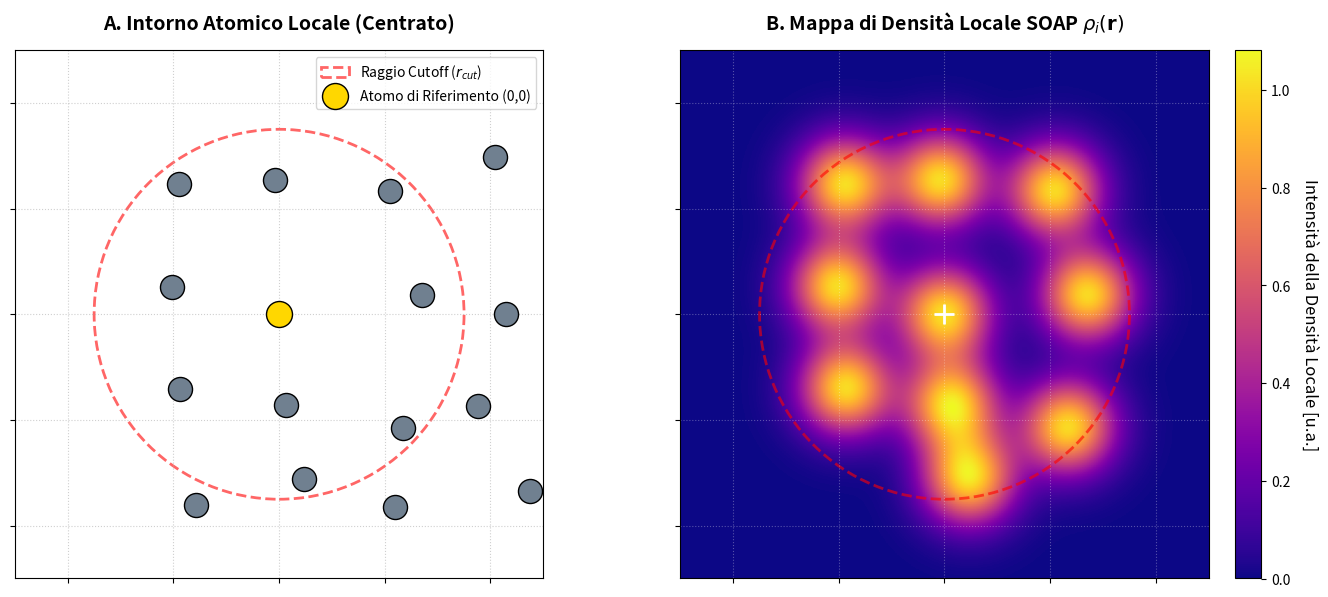

Recreate this plot in Python.
import numpy as np
import matplotlib.pyplot as plt

# ==========================================
# 1. Impostazioni Iniziali e Struttura Globale
# ==========================================
np.random.seed(42)
lato_scatola = 10.0
sigma = 0.6                  # Ridotto leggermente per evidenziare i picchi locali
r_cut = 3.5                  # Raggio di cutoff tipico di SOAP

# Creiamo la struttura perturbata di partenza (come prima)
punti_reticolo = np.linspace(2.0, 8.0, 4)
X_atomi, Y_atomi = np.meshgrid(punti_reticolo, punti_reticolo)
posizioni_regolari = np.c_[X_atomi.ravel(), Y_atomi.ravel()]
intensita_rumore = 0.3
rumore = np.random.normal(0, intensita_rumore, posizioni_regolari.shape)
posizioni_globali = posizioni_regolari + rumore

# ==========================================
# 2. TRASLAZIONE SOAP: Scegliamo il centro del mondo
# ==========================================
# Troviamo l'atomo più vicino al centro geometrico della scatola (5.0, 5.0)
centro_scatola = np.array([5.0, 5.0])
distanze_dal_centro = np.linalg.norm(posizioni_globali - centro_scatola, axis=1)
indice_atomo_centrale = np.argmin(distanze_dal_centro)

# Questo sarà il nostro atomo di riferimento (il "centro del mondo")
atomo_centro_coordinate = posizioni_globali[indice_atomo_centrale]

# TRASLAZIONE: Sottraiamo le sue coordinate a tutti gli atomi.
# Ora l'atomo centrale si troverà esattamente in (0, 0)
posizioni_locali = posizioni_globali - atomo_centro_coordinate

# ==========================================
# 3. Creazione della nuova griglia spaziale centrata in (0,0)
# ==========================================
# Lo spazio ora si estende da -lato/2 a +lato/2, con lo zero al centro
estensione = 5.0
risoluzione = 300
x = np.linspace(-estensione, estensione, risoluzione)
y = np.linspace(-estensione, estensione, risoluzione)
X, Y = np.meshgrid(x, y)

# ==========================================
# 4. Calcolo della Densità Locale (All'interno del Cutoff)
# ==========================================
densita_locale = np.zeros_like(X)

for atomo in posizioni_locali:
    # Calcoliamo la distanza dell'atomo dall'origine (0,0)
    distanza_da_origine = np.linalg.norm(atomo)
    
    # SOAP considera solo gli atomi entro il raggio di cutoff (rcut)
    if distanza_da_origine <= r_cut:
        x_i, y_i = atomo
        distanza_quadrata = (X - x_i)**2 + (Y - y_i)**2
        densita_locale += np.exp(-distanza_quadrata / (2 * sigma**2))

# ==========================================
# 5. Creazione del Grafico
# ==========================================
fig, (ax1, ax2) = plt.subplots(1, 2, figsize=(14, 6))

# Elemento grafico per il disegno del cerchio di cutoff su entrambi i pannelli
for ax in [ax1, ax2]:
    cerchio = plt.Circle((0, 0), r_cut, color='red', fill=False, linestyle='--', linewidth=2, alpha=0.6, label='Raggio Cutoff ($r_{cut}$)')
    ax.add_patch(cerchio)

# --- Pannello Sinistro: Atomi Discreti nel sistema locale ---
# Disegnamo tutti gli atomi vicini in grigio
ax1.scatter(posizioni_locali[:, 0], posizioni_locali[:, 1], s=300, color='slategray', edgecolor='black', zorder=2)
# Evidenziamo l'atomo centrale (l'origine) in oro
ax1.scatter(0, 0, s=350, color='gold', edgecolor='black', zorder=3, label='Atomo di Riferimento (0,0)')

ax1.set_title("A. Intorno Atomico Locale (Centrato)", fontsize=14, fontweight='bold', pad=15)
ax1.set_xlim(-estensione, estensione)
ax1.set_ylim(-estensione, estensione)
ax1.set_aspect('equal')
ax1.grid(True, linestyle=':', alpha=0.6) # Mostriamo la griglia per vedere lo zero al centro
ax1.legend(loc='upper right')
# Remove numbers from the axes
ax1.set_xticklabels([])
ax1.set_yticklabels([])



# --- Pannello Destro: Mappa di Densità Locale SOAP ---
mappa_colori = ax2.imshow(densita_locale, origin='lower', 
                          extent=[-estensione, estensione, -estensione, estensione], 
                          cmap='plasma')
# Evidenziamo il punto centrale (0,0) anche sulla mappa di densità
ax2.scatter(0, 0, marker='+', color='white', s=200, linewidth=2)

ax2.set_title(r"B. Mappa di Densità Locale SOAP $\rho_{i}(\mathbf{r})$", fontsize=14, fontweight='bold', pad=15)
ax2.set_aspect('equal')
ax2.grid(True, linestyle=':', alpha=0.3, color='white')
# Remove numbers from the axes
ax2.set_xticklabels([])
ax2.set_yticklabels([])



# Barra dei colori
cbar = fig.colorbar(mappa_colori, ax=ax2, fraction=0.046, pad=0.04)
cbar.set_label('Intensità della Densità Locale [u.a.]', rotation=270, labelpad=20, fontsize=12)

plt.tight_layout()
plt.show()
